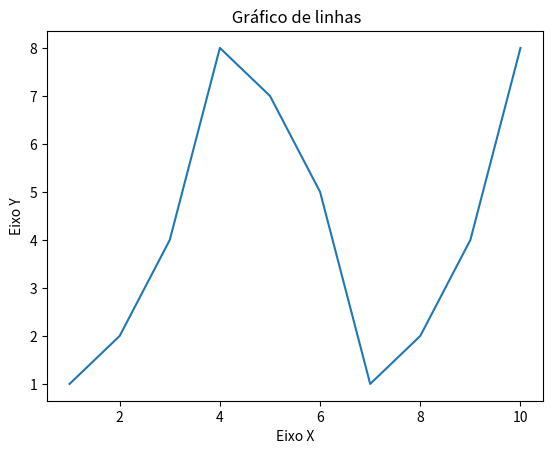

Write the Python code that produced this figure.
# Visualização de dados com python

import matplotlib.pyplot as plt 

x = [num for num in range(1, 11)]
y = [1, 2, 4, 8, 7, 5, 1, 2, 4, 8]

titulo = ' Gráfico de linhas'
eixo_x = "Eixo X"
eixo_y = 'Eixo Y'

# Legendas
plt.title(titulo)  # titulo
plt.xlabel(eixo_x)  # titulo eixo x
plt.ylabel(eixo_y)  # titulo eixo y

# Plota os valores dentro do gráfico  
plt.plot(x, y)
plt.show()
